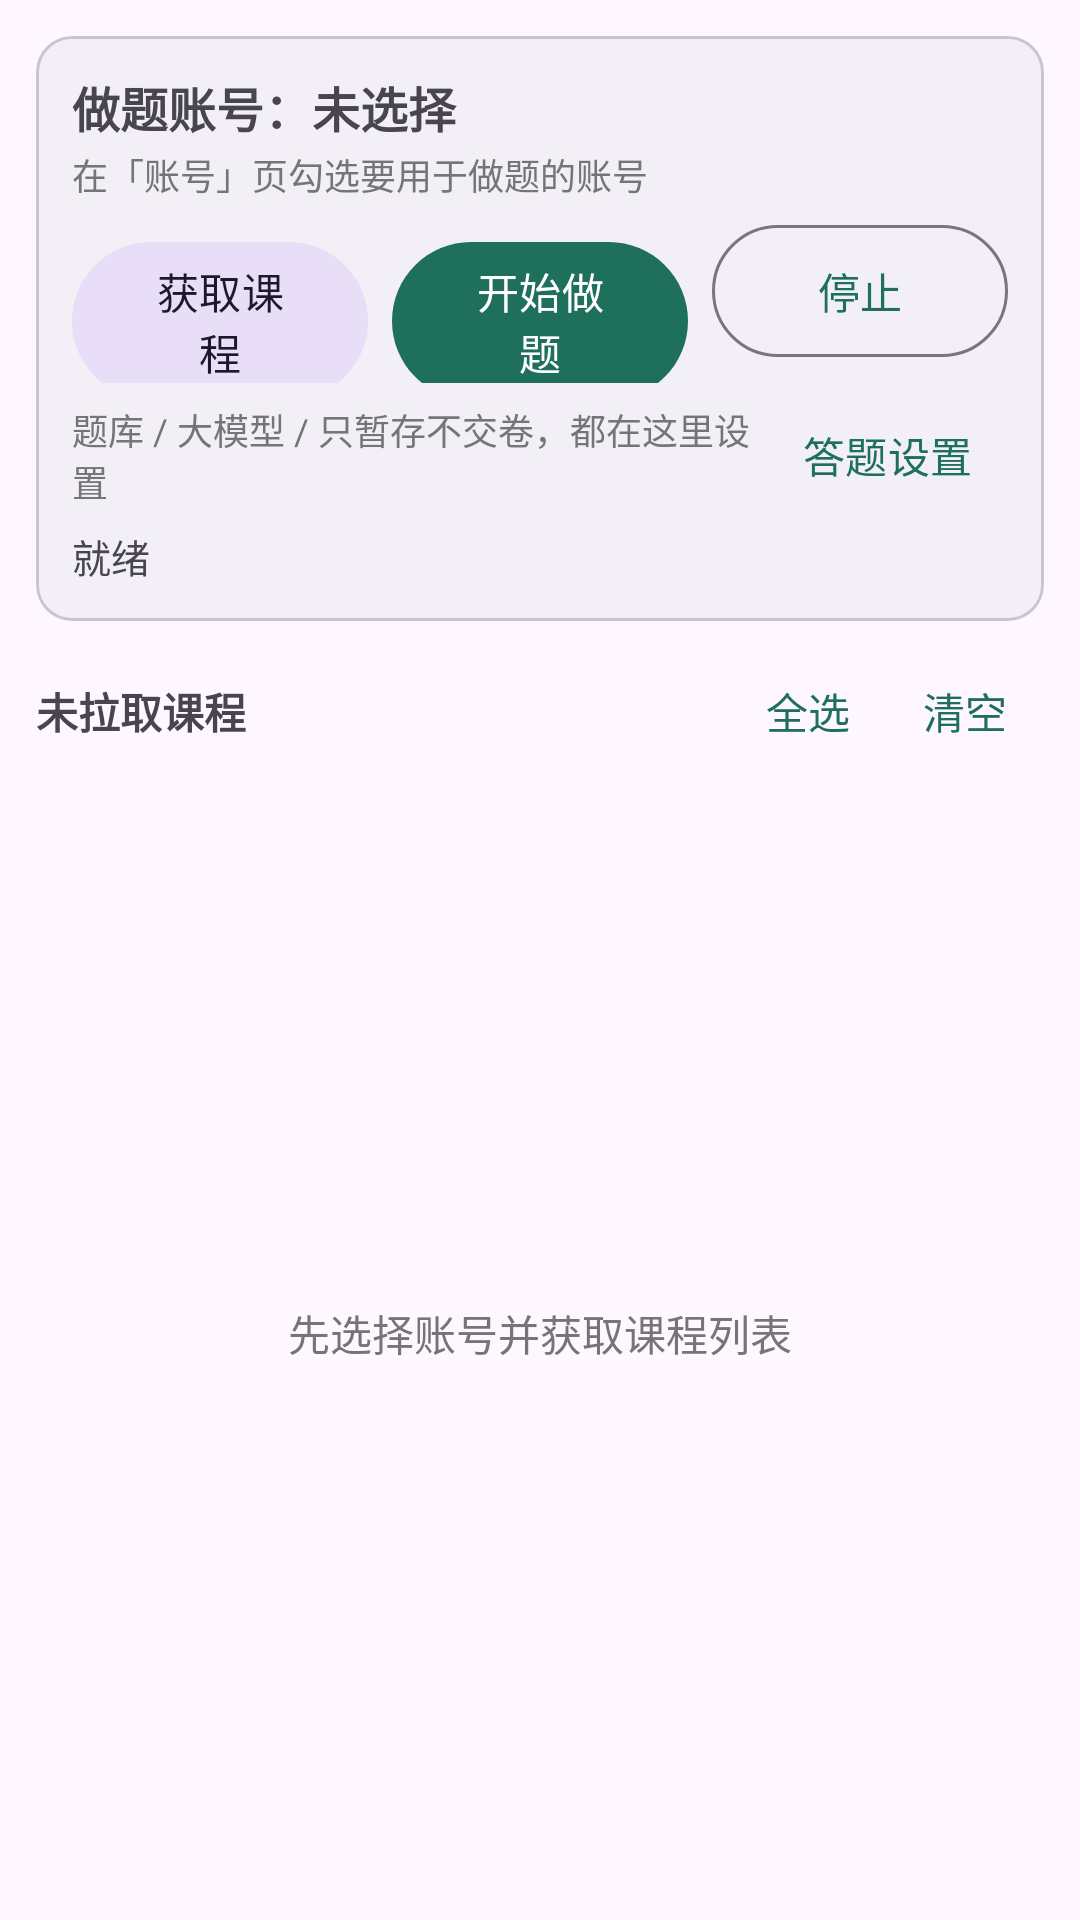

This screen was rendered from an Android layout file. Write that file and the resources it references.
<!-- AndroidManifest.xml: application theme Theme.XXTSign -->
<!-- res/layout/fragment_quiz.xml -->
<?xml version="1.0" encoding="utf-8"?>
<LinearLayout xmlns:android="http://schemas.android.com/apk/res/android"
    xmlns:app="http://schemas.android.com/apk/res-auto"
    android:layout_width="match_parent"
    android:layout_height="match_parent"
    android:orientation="vertical"
    android:padding="12dp">

    <com.google.android.material.card.MaterialCardView
        android:layout_width="match_parent"
        android:layout_height="wrap_content"
        app:cardCornerRadius="12dp"
        app:cardElevation="1dp">

        <LinearLayout
            android:layout_width="match_parent"
            android:layout_height="wrap_content"
            android:orientation="vertical"
            android:padding="12dp">

            <TextView
                android:id="@+id/tvQuizAccount"
                android:layout_width="match_parent"
                android:layout_height="wrap_content"
                android:text="做题账号：未选择"
                android:textSize="16sp"
                android:textStyle="bold" />

            <TextView
                android:id="@+id/tvQuizAccountHint"
                android:layout_width="match_parent"
                android:layout_height="wrap_content"
                android:layout_marginTop="2dp"
                android:text="在「账号」页勾选要用于做题的账号"
                android:textColor="@color/muted"
                android:textSize="12sp" />

            <LinearLayout
                android:layout_width="match_parent"
                android:layout_height="wrap_content"
                android:layout_marginTop="8dp"
                android:orientation="horizontal">

                <com.google.android.material.button.MaterialButton
                    android:id="@+id/btnQuizFetch"
                    style="@style/Widget.Material3.Button.TonalButton"
                    android:layout_width="0dp"
                    android:layout_height="wrap_content"
                    android:layout_weight="1"
                    android:insetTop="0dp"
                    android:insetBottom="0dp"
                    android:minHeight="44dp"
                    android:text="获取课程" />

                <com.google.android.material.button.MaterialButton
                    android:id="@+id/btnQuizStart"
                    android:layout_width="0dp"
                    android:layout_height="wrap_content"
                    android:layout_marginStart="8dp"
                    android:layout_weight="1"
                    android:insetTop="0dp"
                    android:insetBottom="0dp"
                    android:minHeight="44dp"
                    android:text="开始做题" />

                <com.google.android.material.button.MaterialButton
                    android:id="@+id/btnQuizStop"
                    style="@style/Widget.Material3.Button.OutlinedButton"
                    android:layout_width="0dp"
                    android:layout_height="wrap_content"
                    android:layout_marginStart="8dp"
                    android:layout_weight="1"
                    android:insetTop="0dp"
                    android:insetBottom="0dp"
                    android:minHeight="44dp"
                    android:text="停止" />
            </LinearLayout>

            <LinearLayout
                android:layout_width="match_parent"
                android:layout_height="wrap_content"
                android:layout_marginTop="4dp"
                android:gravity="center_vertical"
                android:orientation="horizontal">

                <TextView
                    android:layout_width="0dp"
                    android:layout_height="wrap_content"
                    android:layout_weight="1"
                    android:text="题库 / 大模型 / 只暂存不交卷，都在这里设置"
                    android:textColor="@color/muted"
                    android:textSize="12sp" />

                <com.google.android.material.button.MaterialButton
                    android:id="@+id/btnQuizSettings"
                    style="@style/Widget.Material3.Button.TextButton"
                    android:layout_width="wrap_content"
                    android:layout_height="40dp"
                    android:insetTop="0dp"
                    android:insetBottom="0dp"
                    android:minWidth="0dp"
                    android:text="答题设置" />
            </LinearLayout>

            <com.google.android.material.progressindicator.LinearProgressIndicator
                android:id="@+id/quizProgress"
                android:layout_width="match_parent"
                android:layout_height="wrap_content"
                android:layout_marginTop="4dp"
                android:visibility="gone" />

            <TextView
                android:id="@+id/tvQuizStatus"
                android:layout_width="match_parent"
                android:layout_height="wrap_content"
                android:layout_marginTop="4dp"
                android:text="就绪"
                android:textSize="13sp" />
        </LinearLayout>
    </com.google.android.material.card.MaterialCardView>

    
    <com.google.android.material.card.MaterialCardView
        android:id="@+id/cardQuizDetail"
        android:layout_width="match_parent"
        android:layout_height="wrap_content"
        android:layout_marginTop="8dp"
        android:clickable="true"
        android:focusable="true"
        android:foreground="?attr/selectableItemBackground"
        android:visibility="gone"
        app:cardCornerRadius="12dp"
        app:cardElevation="1dp">

        <LinearLayout
            android:layout_width="match_parent"
            android:layout_height="wrap_content"
            android:gravity="center_vertical"
            android:orientation="horizontal"
            android:padding="12dp">

            <LinearLayout
                android:layout_width="0dp"
                android:layout_height="wrap_content"
                android:layout_weight="1"
                android:orientation="vertical">

                <TextView
                    android:id="@+id/tvQuizDetailTitle"
                    android:layout_width="match_parent"
                    android:layout_height="wrap_content"
                    android:ellipsize="end"
                    android:maxLines="1"
                    android:text="第 1/1 题 · 单选"
                    android:textSize="14sp"
                    android:textStyle="bold" />

                <TextView
                    android:id="@+id/tvQuizDetailStem"
                    android:layout_width="match_parent"
                    android:layout_height="wrap_content"
                    android:layout_marginTop="2dp"
                    android:ellipsize="end"
                    android:maxLines="1"
                    android:textColor="@color/muted"
                    android:textSize="12sp" />
            </LinearLayout>

            <TextView
                android:id="@+id/tvQuizDetailWait"
                android:layout_width="wrap_content"
                android:layout_height="wrap_content"
                android:layout_marginStart="8dp"
                android:textColor="@color/muted"
                android:textSize="12sp" />

            <TextView
                android:layout_width="wrap_content"
                android:layout_height="wrap_content"
                android:layout_marginStart="8dp"
                android:text="详情 ›"
                android:textColor="@color/primary"
                android:textSize="13sp"
                android:textStyle="bold" />
        </LinearLayout>
    </com.google.android.material.card.MaterialCardView>

    <TextView
        android:id="@+id/tvQuizCheckProgress"
        android:layout_width="match_parent"
        android:layout_height="wrap_content"
        android:layout_marginTop="6dp"
        android:textColor="@color/muted"
        android:textSize="12sp"
        android:visibility="gone" />

    <com.google.android.material.progressindicator.LinearProgressIndicator
        android:id="@+id/quizCheckProgress"
        android:layout_width="match_parent"
        android:layout_height="wrap_content"
        android:layout_marginTop="2dp"
        android:visibility="gone" />

    <LinearLayout
        android:layout_width="match_parent"
        android:layout_height="wrap_content"
        android:layout_marginTop="10dp"
        android:gravity="center_vertical"
        android:orientation="horizontal">

        <TextView
            android:id="@+id/tvQuizCourses"
            android:layout_width="0dp"
            android:layout_height="wrap_content"
            android:layout_weight="1"
            android:text="未拉取课程"
            android:textSize="14sp"
            android:textStyle="bold" />

        <com.google.android.material.button.MaterialButton
            android:id="@+id/btnQuizSelectAll"
            style="@style/Widget.Material3.Button.TextButton"
            android:layout_width="wrap_content"
            android:layout_height="40dp"
            android:insetTop="0dp"
            android:insetBottom="0dp"
            android:minWidth="0dp"
            android:text="全选" />

        <com.google.android.material.button.MaterialButton
            android:id="@+id/btnQuizClear"
            style="@style/Widget.Material3.Button.TextButton"
            android:layout_width="wrap_content"
            android:layout_height="40dp"
            android:insetTop="0dp"
            android:insetBottom="0dp"
            android:minWidth="0dp"
            android:text="清空" />
    </LinearLayout>

    <FrameLayout
        android:layout_width="match_parent"
        android:layout_height="0dp"
        android:layout_marginTop="4dp"
        android:layout_weight="1">

        <androidx.recyclerview.widget.RecyclerView
            android:id="@+id/quizRecycler"
            android:layout_width="match_parent"
            android:layout_height="match_parent"
            android:clipToPadding="false"
            android:paddingBottom="12dp" />

        <TextView
            android:id="@+id/tvQuizEmpty"
            android:layout_width="match_parent"
            android:layout_height="match_parent"
            android:gravity="center"
            android:text="先选择账号并获取课程列表"
            android:textColor="@color/muted"
            android:textSize="14sp" />
    </FrameLayout>
</LinearLayout>
<!-- resources referenced by this layout -->
<resources>
  <color name="muted">#757575</color>
  <color name="primary">#1E6F5C</color>
  <style name="Theme.XXTSign" parent="Theme.Material3.DayNight.NoActionBar">
          <item name="colorPrimary">@color/primary</item>
          <item name="colorPrimaryDark">@color/primary_dark</item>
          <item name="colorSecondary">@color/accent</item>
          <item name="android:statusBarColor" tools:targetApi="l">@color/primary_dark</item>
      </style>
  <color name="primary_dark">#14513F</color>
  <color name="accent">#FF7043</color>
</resources>
